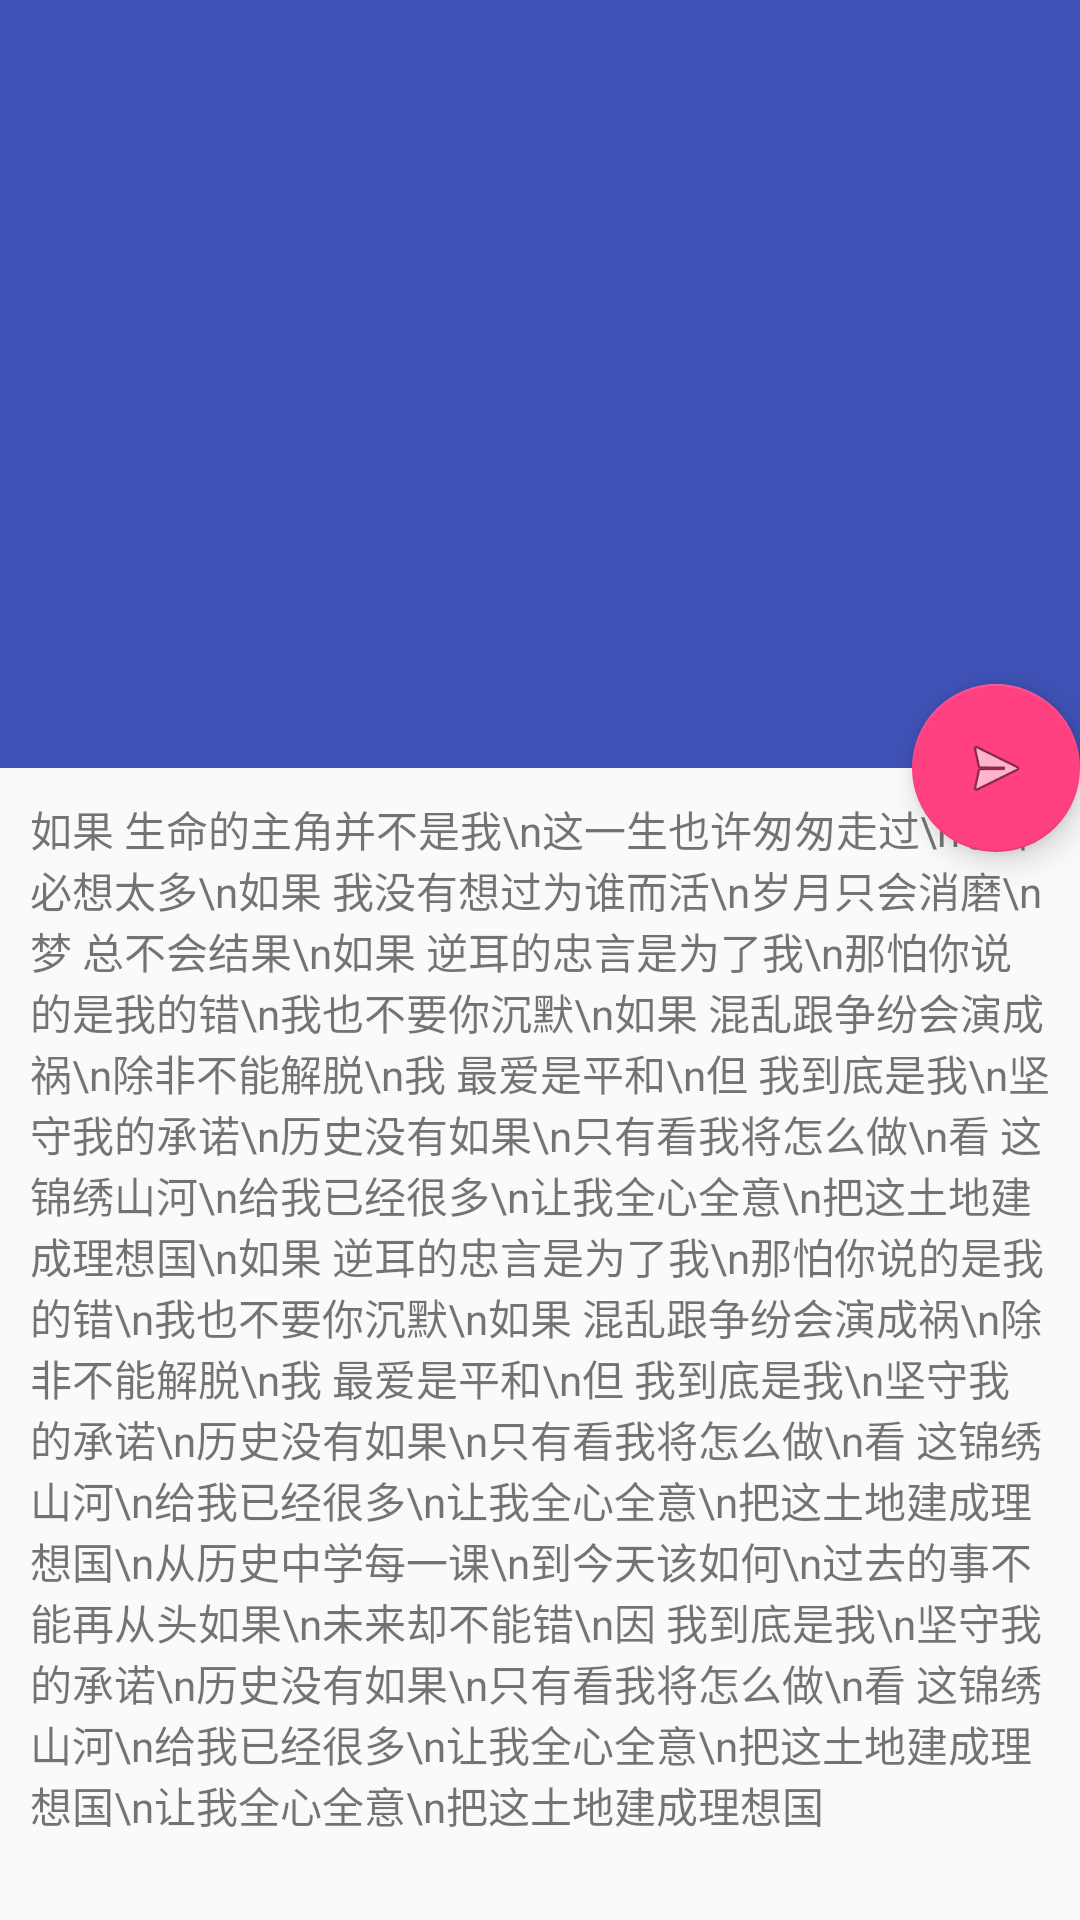

This screen was rendered from an Android layout file. Write that file and the resources it references.
<!-- AndroidManifest.xml: application theme AppTheme -->
<!-- res/layout/activity__6.xml -->
<?xml version="1.0" encoding="utf-8"?>
<android.support.design.widget.CoordinatorLayout xmlns:android="http://schemas.android.com/apk/res/android"
    xmlns:app="http://schemas.android.com/apk/res-auto"
    android:id="@+id/main_content"
    android:layout_width="match_parent"
    android:layout_height="match_parent"
    android:fitsSystemWindows="true">

    <android.support.design.widget.AppBarLayout
        android:id="@+id/appbar"
        android:layout_width="match_parent"
        android:layout_height="256dp"
        android:fitsSystemWindows="true"
        android:theme="@style/ThemeOverlay.AppCompat.Dark.ActionBar">
        
        <android.support.design.widget.CollapsingToolbarLayout
            android:id="@+id/collapsing_toolbar"
            android:layout_width="match_parent"
            android:layout_height="match_parent"
            android:fitsSystemWindows="true"
            app:contentScrim="?attr/colorPrimary"
            app:expandedTitleMarginEnd="64dp"
            app:expandedTitleMarginStart="48dp"
            app:layout_scrollFlags="scroll|exitUntilCollapsed">

            <ImageView
                android:id="@+id/backdrop"
                android:layout_width="match_parent"
                android:layout_height="match_parent"
                android:fitsSystemWindows="true"
                android:scaleType="centerCrop"
                android:src="@mipmap/ic_launcher"
                app:layout_collapseMode="parallax" />

            <android.support.v7.widget.Toolbar
                android:id="@+id/toolbar"
                android:layout_width="match_parent"
                android:layout_height="?attr/actionBarSize"
                app:layout_collapseMode="pin"
                app:popupTheme="@style/ThemeOverlay.AppCompat.Light" />

        </android.support.design.widget.CollapsingToolbarLayout>

    </android.support.design.widget.AppBarLayout>

    <android.support.v4.widget.NestedScrollView
        android:layout_width="match_parent"
        android:layout_height="match_parent"
        app:layout_behavior="@string/appbar_scrolling_view_behavior">


        <TextView
            android:layout_width="match_parent"
            android:layout_height="wrap_content"
            android:layout_margin="10dp"
            android:text="如果 生命的主角并不是我\n这一生也许匆匆走过\n也不必想太多\n如果 我没有想过为谁而活\n岁月只会消磨\n梦 总不会结果\n如果 逆耳的忠言是为了我\n那怕你说的是我的错\n我也不要你沉默\n如果 混乱跟争纷会演成祸\n除非不能解脱\n我 最爱是平和\n但 我到底是我\n坚守我的承诺\n历史没有如果\n只有看我将怎么做\n看 这锦绣山河\n给我已经很多\n让我全心全意\n把这土地建成理想国\n如果 逆耳的忠言是为了我\n那怕你说的是我的错\n我也不要你沉默\n如果 混乱跟争纷会演成祸\n除非不能解脱\n我 最爱是平和\n但 我到底是我\n坚守我的承诺\n历史没有如果\n只有看我将怎么做\n看 这锦绣山河\n给我已经很多\n让我全心全意\n把这土地建成理想国\n从历史中学每一课\n到今天该如何\n过去的事不能再从头如果\n未来却不能错\n因 我到底是我\n坚守我的承诺\n历史没有如果\n只有看我将怎么做\n看 这锦绣山河\n给我已经很多\n让我全心全意\n把这土地建成理想国\n让我全心全意\n把这土地建成理想国" />


    </android.support.v4.widget.NestedScrollView>

    <android.support.design.widget.FloatingActionButton
        android:layout_width="wrap_content"
        android:layout_height="wrap_content"
        android:layout_margin="@dimen/activity_horizontal_margin"
        android:clickable="true"
        android:src="@android:drawable/ic_menu_send"
        app:layout_anchor="@id/appbar"
        app:layout_anchorGravity="bottom|right|end" />
</android.support.design.widget.CoordinatorLayout>
<!-- resources referenced by this layout -->
<resources>
  <style name="AppTheme" parent="Theme.AppCompat.Light.DarkActionBar">
          
          <item name="colorPrimary">@color/colorPrimary</item>
          <item name="colorPrimaryDark">@color/colorPrimaryDark</item>
          <item name="colorAccent">@color/colorAccent</item>
      </style>
  <color name="colorPrimary">#3F51B5</color>
  <color name="colorPrimaryDark">#303F9F</color>
  <color name="colorAccent">#FF4081</color>
</resources>
